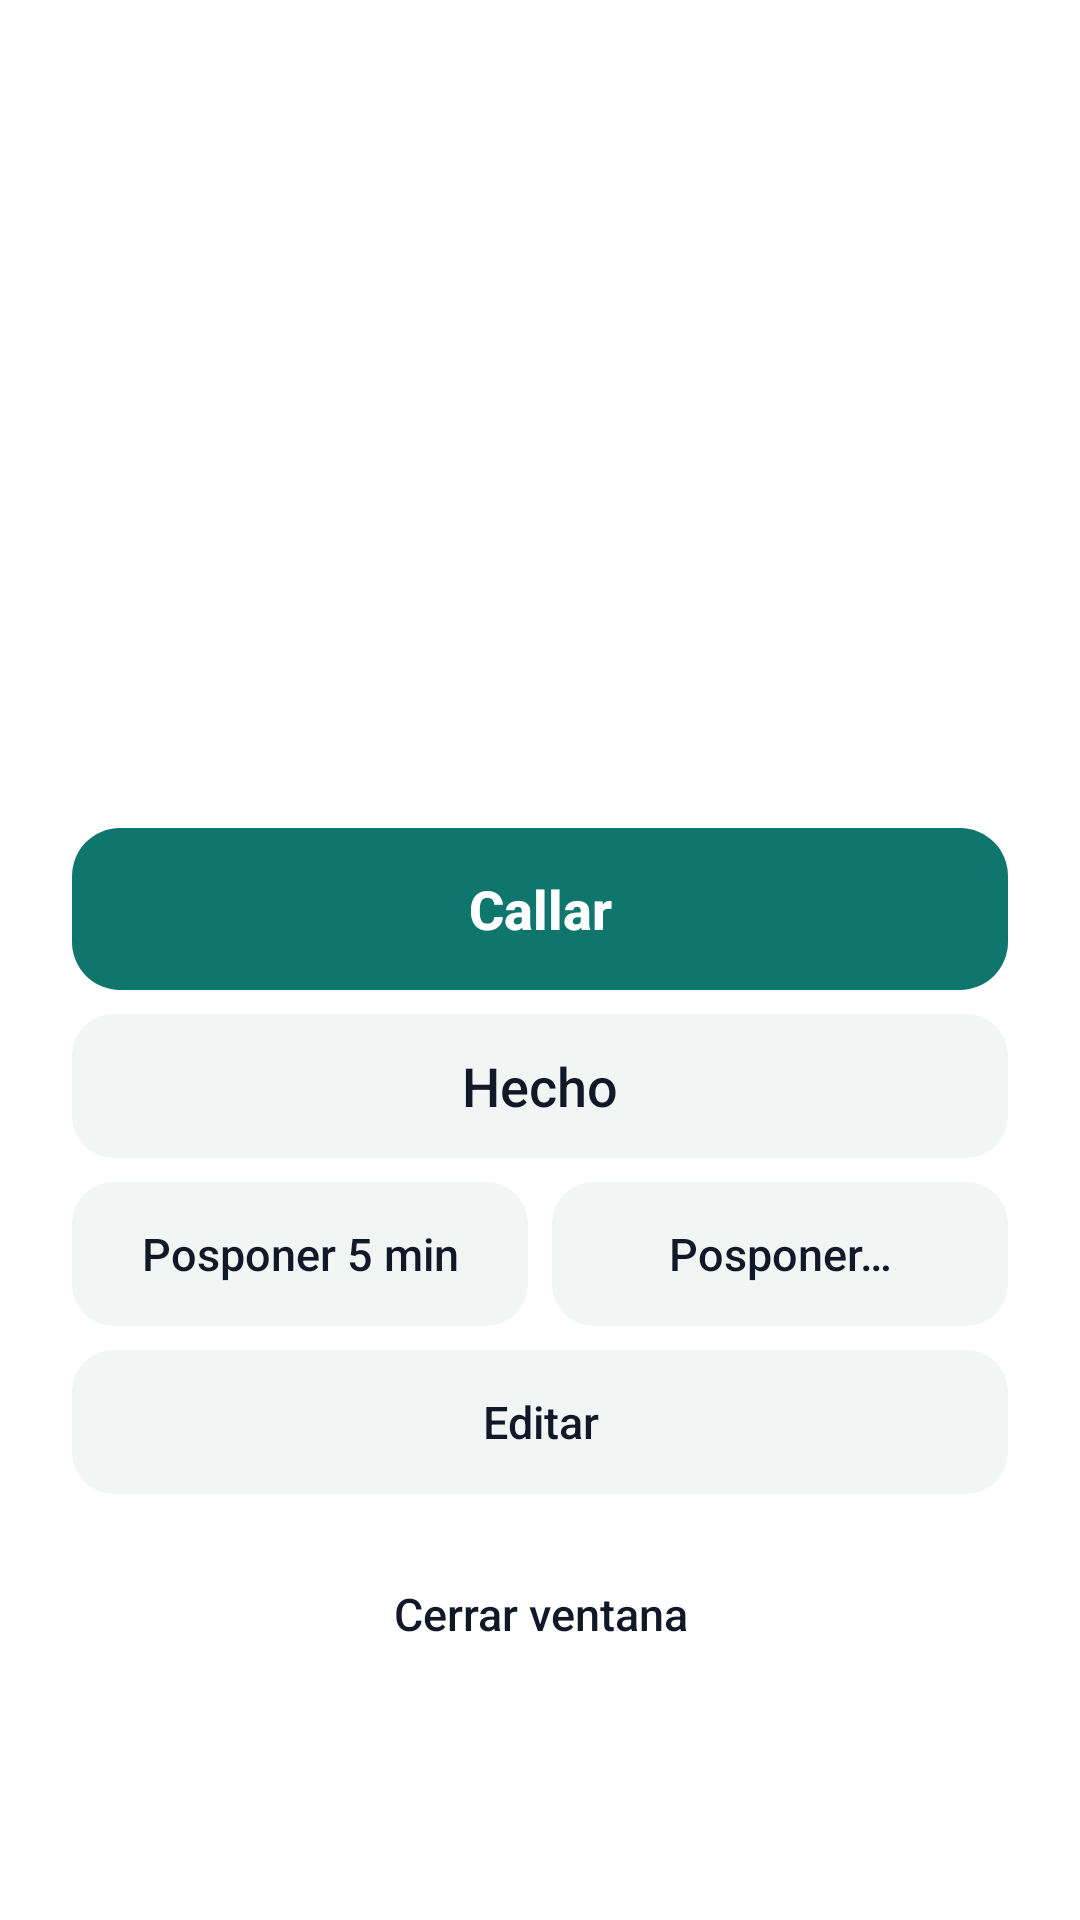

Write the Android layout XML for this screen, with the resource values it uses.
<!-- AndroidManifest.xml: application theme Tema -->
<!-- res/layout/activity_alarma.xml -->
<?xml version="1.0" encoding="utf-8"?>
<ScrollView xmlns:android="http://schemas.android.com/apk/res/android"
    android:layout_width="match_parent"
    android:layout_height="match_parent"
    android:fillViewport="true">
<LinearLayout
    android:layout_width="match_parent"
    android:layout_height="wrap_content"
    android:gravity="center"
    android:orientation="vertical"
    android:padding="24dp">

    <TextView
        android:id="@+id/alHora"
            android:textColor="@color/acento"
            android:fontFamily="sans-serif-medium"
        android:layout_width="wrap_content"
        android:layout_height="wrap_content"
        android:textSize="56sp" />

    <TextView
        android:id="@+id/alTitulo"
        android:layout_width="match_parent"
        android:layout_height="wrap_content"
        android:layout_marginTop="16dp"
        android:gravity="center"
        android:textSize="26sp"
        android:textStyle="bold" />

    <TextView
        android:id="@+id/alNota"
        android:layout_width="match_parent"
        android:layout_height="wrap_content"
        android:layout_marginTop="8dp"
        android:gravity="center"
        android:textColor="?android:attr/textColorSecondary"
        android:textSize="18sp" />

    <Button
        android:id="@+id/alCallar"
            style="@style/Boton.Principal"
        android:layout_width="match_parent"
        android:layout_height="wrap_content"
        android:layout_marginTop="40dp"
        android:text="Callar"
        android:textSize="18sp" />

    <Button
        android:id="@+id/alHecho"
        android:layout_width="match_parent"
        android:layout_height="wrap_content"
        android:layout_marginTop="8dp"
        android:text="Hecho"
        android:textSize="18sp" />

    <LinearLayout
        android:layout_width="match_parent"
        android:layout_height="wrap_content"
        android:layout_marginTop="8dp"
        android:orientation="horizontal">

        <Button
            android:id="@+id/alPosponer5"
            android:layout_width="0dp"
            android:layout_height="wrap_content"
            android:layout_weight="1"
            android:text="Posponer 5 min" />

        <Button
            android:id="@+id/alPosponerOtro"
            android:layout_width="0dp"
            android:layout_height="wrap_content"
            android:layout_marginStart="8dp"
            android:layout_weight="1"
            android:text="Posponer…" />
    </LinearLayout>

    <Button
        android:id="@+id/alEditar"
        android:layout_width="match_parent"
        android:layout_height="wrap_content"
        android:layout_marginTop="8dp"
        android:text="Editar" />

    <Button
        android:id="@+id/alWhatsapp"
        android:layout_width="match_parent"
        android:layout_height="wrap_content"
        android:layout_marginTop="8dp"
        android:text="Enviar por WhatsApp"
        android:visibility="gone" />

    <Button
        android:id="@+id/alCerrar"
        style="?android:attr/borderlessButtonStyle"
        android:layout_width="wrap_content"
        android:layout_height="wrap_content"
        android:layout_marginTop="16dp"
        android:text="Cerrar ventana" />
</LinearLayout>
</ScrollView>
<!-- resources referenced by this layout -->
<resources>
  <color name="acento">#0F766E</color>
  <style name="Boton.Principal">
          <item name="android:background">@drawable/boton_principal</item>
          <item name="android:textColor">@color/sobre_acento</item>
          <item name="android:textStyle">bold</item>
          <item name="android:minHeight">54dp</item>
      </style>
  <style name="Tema" parent="TemaBase" />
  <!-- drawable boton_principal (drawable) -->
  <?xml version="1.0" encoding="utf-8"?>
  <ripple xmlns:android="http://schemas.android.com/apk/res/android" android:color="?android:attr/colorControlHighlight">
      <item><shape android:shape="rectangle"><corners android:radius="16dp" /><solid android:color="@color/acento" /></shape></item>
  </ripple>
  <color name="sobre_acento">#FFFFFF</color>
  <color name="fondo">#FFFFFF</color>
  <color name="texto2">#4B5563</color>
  <color name="texto">#111827</color>
  <color name="texto3">#6B7280</color>
  <style name="BarraSuperior" parent="android:Widget.DeviceDefault.ActionBar.Solid">
          <item name="android:background">@color/fondo</item>
          <item name="android:elevation">0dp</item>
          <item name="android:titleTextStyle">@style/BarraSuperior.Titulo</item>
      </style>
  <style name="Boton" parent="android:Widget.DeviceDefault.Button">
          <item name="android:background">@drawable/boton</item>
          <item name="android:textColor">@color/texto</item>
          <item name="android:textAllCaps">false</item>
          <item name="android:textSize">15sp</item>
          <item name="android:fontFamily">sans-serif-medium</item>
          <item name="android:minHeight">48dp</item>
          <item name="android:paddingStart">16dp</item>
          <item name="android:paddingEnd">16dp</item>
          <item name="android:stateListAnimator">@null</item>
      </style>
  <style name="Campo" parent="android:Widget.DeviceDefault.EditText">
          <item name="android:background">@drawable/campo</item>
          <item name="android:paddingStart">14dp</item>
          <item name="android:paddingEnd">14dp</item>
          <item name="android:paddingTop">12dp</item>
          <item name="android:paddingBottom">12dp</item>
          <item name="android:textColor">@color/texto</item>
          <item name="android:textColorHint">@color/texto3</item>
      </style>
  <style name="Selector" parent="android:Widget.DeviceDefault.Spinner">
          <item name="android:background">@drawable/campo</item>
          <item name="android:minHeight">48dp</item>
      </style>
  <style name="BarraSuperior.Titulo" parent="android:TextAppearance.DeviceDefault.Widget.ActionBar.Title">
          <item name="android:textColor">@color/texto</item>
          <item name="android:textSize">22sp</item>
          <item name="android:textStyle">bold</item>
      </style>
  <!-- drawable boton (drawable) -->
  <?xml version="1.0" encoding="utf-8"?>
  <ripple xmlns:android="http://schemas.android.com/apk/res/android" android:color="?android:attr/colorControlHighlight">
      <item><shape android:shape="rectangle"><corners android:radius="14dp" /><solid android:color="@color/superficie" /></shape></item>
  </ripple>
  <!-- drawable campo (drawable) -->
  <?xml version="1.0" encoding="utf-8"?>
  <shape xmlns:android="http://schemas.android.com/apk/res/android" android:shape="rectangle">
      <corners android:radius="14dp" />
      <solid android:color="@color/fondo" />
      <stroke android:width="1dp" android:color="@color/borde" />
  </shape>
  <color name="superficie">#F1F5F4</color>
  <color name="borde">#D1D5DB</color>
</resources>
